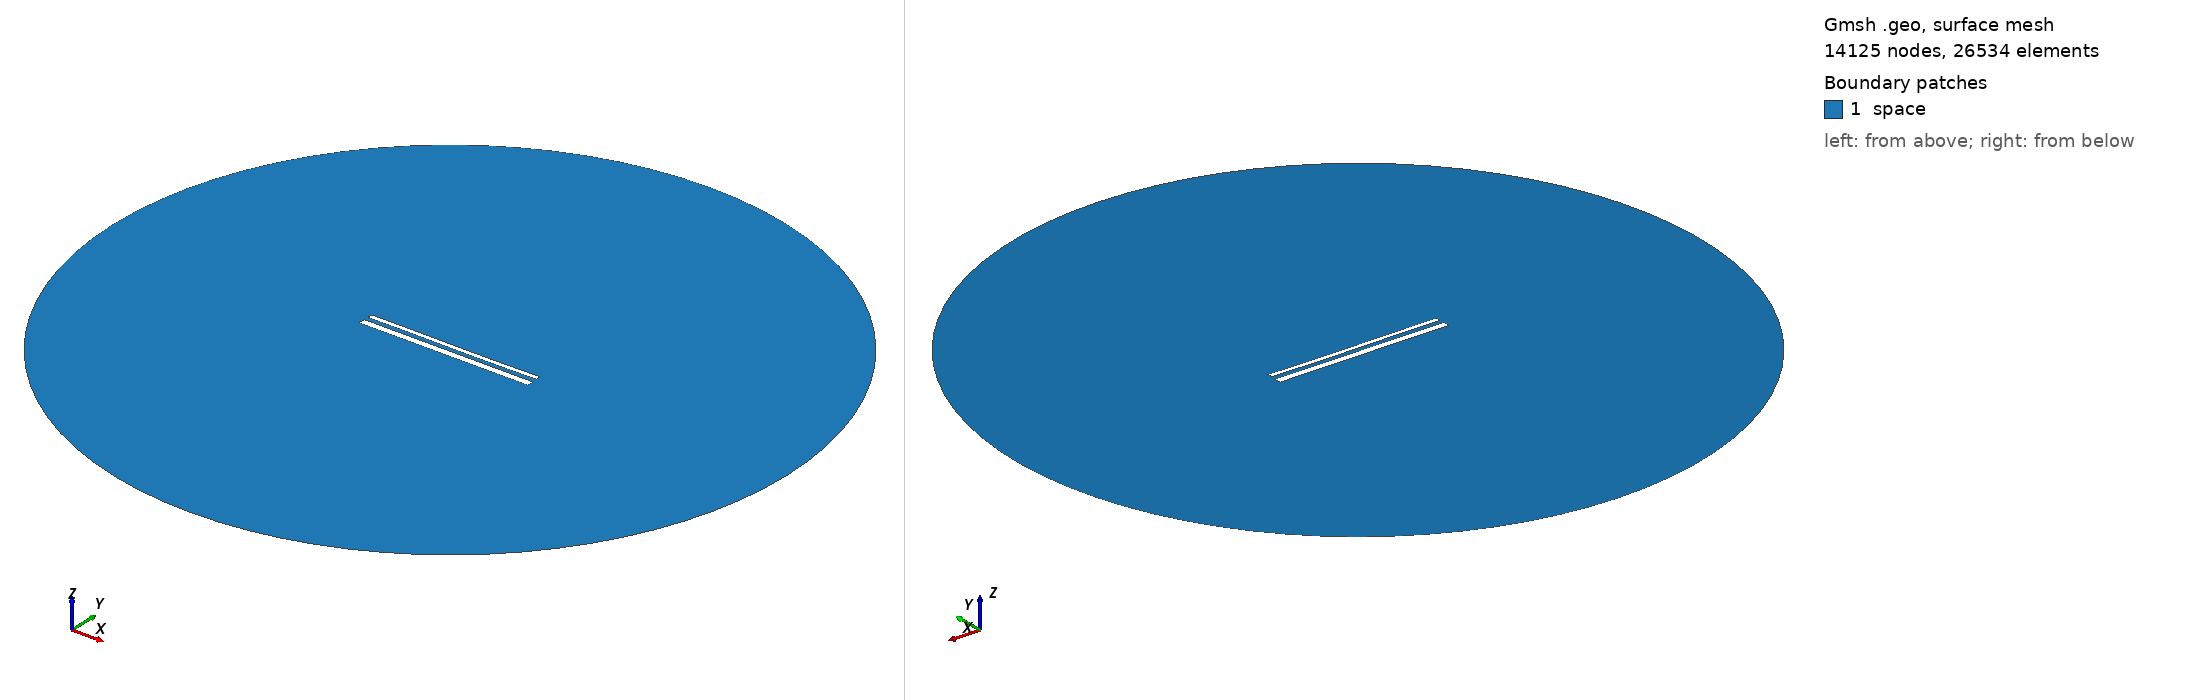

Gmsh geometry script, surface-meshed: 14125 nodes, 26534 surface elements. Boundary patches (legend numbers): 1 space. Left view from above one corner, right view from below the opposite corner. Legend entries are the model's physical surfaces. The drawing asked Gmsh for element sizes between 1% and 20% of the model's largest extent; the script's own settings can give other sizes.

=== 15293.geo (drawn) ===
//---------------------------------------
// Geometry kernel
//---------------------------------------

SetFactory("OpenCASCADE");



//---------------------------------------
// Parameters of the geometry
//---------------------------------------

// Overetch of the upper plate
overetch = 0.5;

// Distance between the plates
distance = 2.5;

// Discretization over the x axis (for the deformation)
nx = 50; 

// Length of the plate
L = 100 - overetch; 

// Number of modes
n = 4; 

// 1st mode coefficient
coeff(1) = 0.0;
beta(1) = 0.596864 * 3.1415926535 / L;

// 2nd mode coefficient
coeff(2) = -0.075;
beta(2) = 1.49418 * 3.1415926535 / L;

// 3rd mode coefficient
coeff(3) = 0.07499999999999998;
beta(3) = 2.50025 * 3.1415926535 / L;

// 4th mode coefficient
coeff(4) = 0.0;
beta(4) = 3.49999 * 3.1415926535 / L;



//---------------------------------------
// Upper plate (deformed rectangle)
//---------------------------------------

// Coordiantes of the upper plate
xmin = -50;
xmax = 50 - overetch;

// Height of the upper plate
yheight = 4 - 2 * overetch;

// Indexes of the points
UpperID[] = {};
LowerID[] = {};
LeftID[] = {};
RightID[] = {};

// Point index
p = 1;

// Horizontal edges
For i In {1:nx}
    x = xmin + (i-1)*(xmax - xmin)/(nx-1);

    y_bottom = distance / 2 + overetch;
    For j In {1:n}
        C = (Cosh(beta(j)*L) + Cos(beta(j)*L)) / (Sinh(beta(j)*L) + Sin(beta(j)*L));
        y_bottom  = y_bottom + coeff(j) * (Cosh(beta(j)*(x+50)) - Cos(beta(j)*(x+50)) - C * (Sinh(beta(j)*(x+50)) - Sin(beta(j)*(x+50))));
    EndFor

    y_top = y_bottom + yheight;

    Point(p) = {x, y_top, 0, 1.0};
    UpperID[i] = p;
    p = p + 1;

    Point(p) = {x, y_bottom, 0, 1.0};
    LowerID[i] = p;
    p = p + 1;
EndFor

// Create point lists
UpperPts[] = {}; LowerPts[] = {};
For i In {1:nx}
  UpperPts[] += {UpperID[i]};
  LowerPts[] += {LowerID[i]};
EndFor

// Build splines
Spline(1) = {UpperPts[]};
Spline(2) = {LowerPts[]};
Line(3) = {LowerPts[nx-1], UpperPts[nx-1]};
Line(4) = {LowerPts[0], UpperPts[0]};

// Build the plane surface
Curve Loop(1) = {2, 3, -1, -4};
Plane Surface(1) = {1};



//---------------------------------------
// Lower plate (rectangle)
//---------------------------------------

// Vertices
Point(1001) = {-50, -1, 0, 1.0};
Point(1002) = { 50, -1, 0, 1.0};
Point(1003) = { 50,  -5, 0, 1.0};
Point(1004) = {-50,  -5, 0, 1.0};

// Edges
Line(5) = {1001, 1002};
Line(6) = {1002, 1003};
Line(7) = {1003, 1004};
Line(8) = {1004, 1001};

// Plane surface
Line Loop(2) = {5, 6, 7, 8};
Plane Surface(2) = {2}; 



//---------------------------------------
// Outer (fictious) boundary
//---------------------------------------

// Points
Point(1005) = {0, 0, 0};       // Center
Point(1006) = {200, 0, 0};     // Start point
Point(1007) = {0, 200, 0};     // 90 degrees
Point(1008) = {-200, 0, 0};    // 180 degrees
Point(1009) = {0, -200, 0};    // 270 degrees

// Circle arcs (each needs start, center, end)
Circle(9) = {1006, 1005, 1007};
Circle(10) = {1007, 1005, 1008};
Circle(11) = {1008, 1005, 1009};
Circle(12) = {1009, 1005, 1006};

// Plane surface for the entire domain
Curve Loop(3) = {9, 10, 11, 12};
Surface(3) = {3};

// Subtract the plates from the whole domain to obtain the actual domain where we want to solve the equations
BooleanDifference{ Surface{3}; Delete; }{ Surface{1}; Surface{2}; Delete; }




//---------------------------------------
// Transfinite Lines/Curves
//---------------------------------------

// Set the number of points on the boundaries
r = 7;

// Plates
Transfinite Curve {1, 2} = 50*r Using Progression 1;
Transfinite Curve {3, 4} = 2*r Using Progression 1;
Transfinite Line {5, 7} = 50*r Using Progression 1;
Transfinite Line {6, 8} = 2*r Using Progression 1;

// Outer boundary
Transfinite Line {9, 10, 11, 12} = 20 Using Progression 1;



//---------------------------------------
// Physical groups
//---------------------------------------                

// Physical curves (boundaries)
Physical Line("force_segment", 10) = {2};
Physical Line("upper_plate", 11) = {1, 3, 4};
Physical Line("lower_plate", 12) = {5, 6, 7, 8};
Physical Line("boundary", 20) = {9, 10, 11, 12};

// Physical Surfaces
Physical Surface("space", 30) = {3};



//---------------------------------------
// 6. Generate the Mesh
//---------------------------------------

// 2D mesh generation
Mesh 2;
